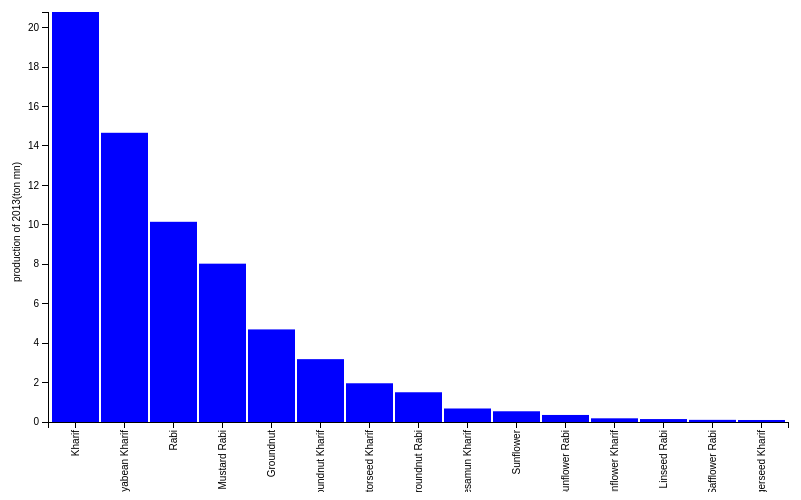
D3 v3 page, settled after 360 driven frames (6 s of simulated time); the page loaded 1 data file(s).


// set the dimensions of the canvas
var margin = {top: 20, right: 20, bottom: 70, left: 40},
    width = 800 - margin.left - margin.right,
    height = 500 - margin.top - margin.bottom;


// set the ranges
var x = d3.scale.ordinal().rangeRoundBands([0, width], .05);

var y = d3.scale.linear().range([height, 0]);

// define the axis
var xAxis = d3.svg.axis()
    .scale(x)
    .orient("bottom")


var yAxis = d3.svg.axis()
    .scale(y)
    .orient("left")
    .ticks(10);


// add the SVG element
var svg = d3.select("body").append("svg")
    .attr("width", width + margin.left + margin.right)
    .attr("height", height + margin.top + margin.bottom)
  .append("g")
    .attr("transform",
          "translate(" + margin.left + "," + margin.top + ")");


// load the data
d3.json("oilseeds.json", function(error, data) {

    data.forEach(function(d) {
        d.crop = d.crop;
        d.value= +d.value;
				//console.log(d.values.val2);
    });

  // scale the range of the data
  x.domain(data.map(function(d) { return d.crop; }));
  y.domain([0, d3.max(data, function(d) { return d.value; })]);

  // add axis
  svg.append("g")
      .attr("class", "x axis")
      .attr("transform", "translate(0," + height + ")")
      .call(xAxis)
    .selectAll("text")
      .style("text-anchor", "end")
      .attr("dx", "-.8em")
      .attr("dy", "-.55em")
      .attr("transform", "rotate(-90)" );

  svg.append("g")
      .attr("class", "y axis")
      .call(yAxis)
    .append("text")
      .attr("transform", "rotate(-90)")
      .attr("y", -35).attr("x",-150)
      .attr("dy", ".71em")
      .style("text-anchor", "end")
      .text("production of 2013(ton mn)");


  // Add bar chart
  svg.selectAll("bar")
      .data(data)
    .enter().append("rect")
      .attr("class", "bar")
      .attr("x", function(d) { return x(d.crop); })
      .attr("width", x.rangeBand())
      .attr("y", function(d) { return y(d.value); })
      .attr("height", function(d) { return height - y(d.value); });

});



### data: oilseeds.json
[
 {
  "crop": "Kharif",
  "value": "20.79"
 },
 {
  "crop": "Soyabean Kharif",
  "value": "14.67"
 },
 {
  "crop": "Rabi",
  "value": "10.15"
 },
 {
  "crop": "Rapeseed and Mustard Rabi",
  "value": "8.029"
 },
 {
  "crop": "Groundnut",
  "value": "4.695"
 },
 {
  "crop": "Groundnut Kharif",
  "value": "3.187"
 },
 {
  "crop": "Castorseed Kharif",
  "value": "1.964"
 },
 {
  "crop": "Groundnut Rabi",
  "value": "1.508"
 },
 "... 7 more items"
]